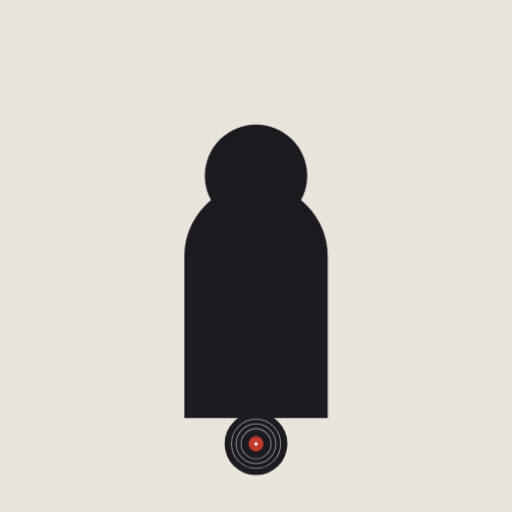
t = 0.00 s
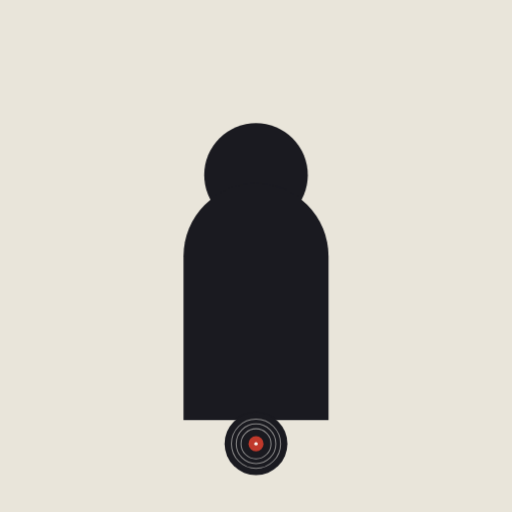
t = 0.88 s
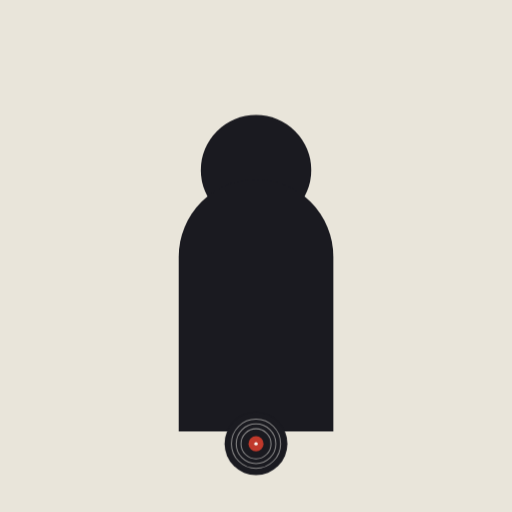
t = 2.63 s
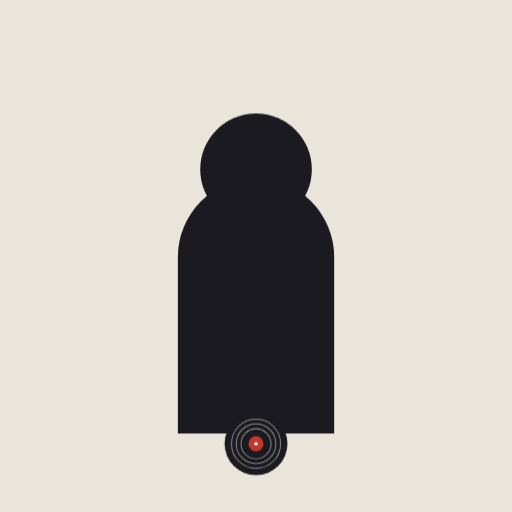
t = 3.50 s
t = 4.38 s: frame unchanged from t = 2.63 s, image omitted
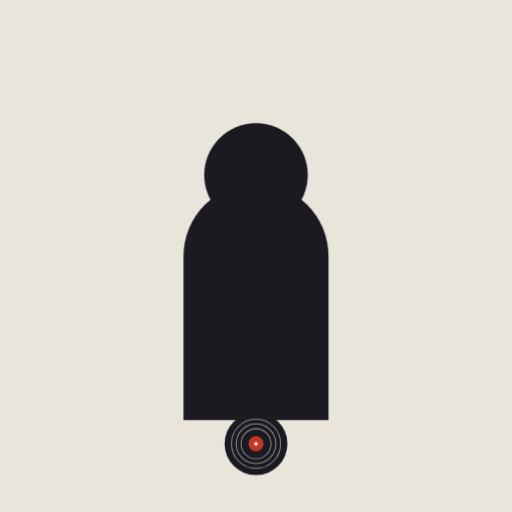
t = 6.13 s

The animated SVG that drew these frames (rendered in a browser with its animation timeline set to each time). Animation: 1 CSS @keyframes rule; one cycle of 7.00 s, repeats indefinitely.

<?xml version="1.0" encoding="UTF-8"?>
<svg xmlns="http://www.w3.org/2000/svg" viewBox="0 0 120 120" data-name="31a9c297b538-17873328835671068">
<style>
.c0{animation:k_latir 7s ease-in-out infinite}
@keyframes k_latir{0%,100%{transform:scale(1)}50%{transform:scale(1.09)}}
</style>
<rect width="120" height="120" fill="#e9e5da"/>
<g id="capa-0-protagonista" transform="translate(60,58)" data-rol="protagonista" data-gesto="latir" data-ritmo="7s" data-figura="figura"><title>protagonista - figura</title><g class="c0"><g transform="scale(40)"><circle cy="-.42" r=".30" fill="#1a1a20"/><path d="M-.42,1 V.05 a.42,.42 0 0 1 .84,0 V1 Z" fill="#1a1a20"/></g></g></g>
<g id="capa-1-marca" transform="translate(60,104)" data-rol="marca" data-gesto="quieto" data-ritmo="4s" data-figura="vinilo"><title>marca - vinilo</title><g class="c1"><g transform="scale(8)"><circle r=".92" fill="#1a1a20"/><circle r="0.72" fill="none" stroke="#fbf9f3" stroke-width=".03" opacity=".5"/><circle r="0.58" fill="none" stroke="#fbf9f3" stroke-width=".03" opacity=".5"/><circle r="0.44" fill="none" stroke="#fbf9f3" stroke-width=".03" opacity=".5"/><circle r=".22" fill="#c0392b"/><circle r=".05" fill="#fbf9f3"/></g></g></g>
</svg>
